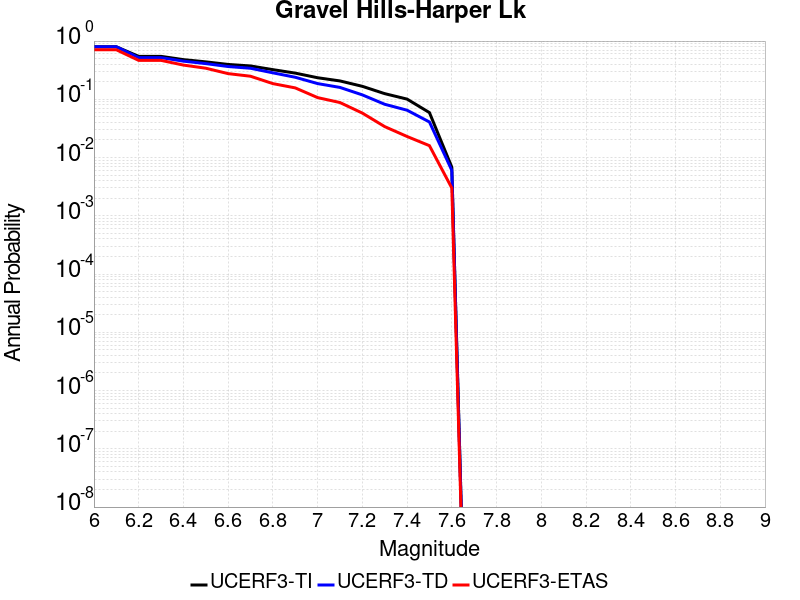

Values plotted in this chart, from the file beside it:
Magnitude, UCERF3-TI Prob, UCERF3-TD Prob, UCERF3-ETAS Prob
6.0, 0.7983, 0.8002, 0.709
6.1, 0.7983, 0.8002, 0.709
6.2, 0.5463, 0.5192, 0.466
6.3, 0.5463, 0.5192, 0.466
6.4, 0.48, 0.4519, 0.387
6.5, 0.4395, 0.4103, 0.342
6.6, 0.3968, 0.3655, 0.276
6.7, 0.3739, 0.3412, 0.249
6.8, 0.3231, 0.2849, 0.186
6.9, 0.2817, 0.2391, 0.157
7.0, 0.2346, 0.1862, 0.107
7.1, 0.2067, 0.16, 0.088
7.2, 0.1671, 0.1191, 0.058
7.3, 0.1251, 0.08219, 0.034
7.4, 0.1008, 0.06501, 0.023
7.5, 0.05913, 0.04081, 0.016
7.6, 0.00684, 0.006052, 0.003
